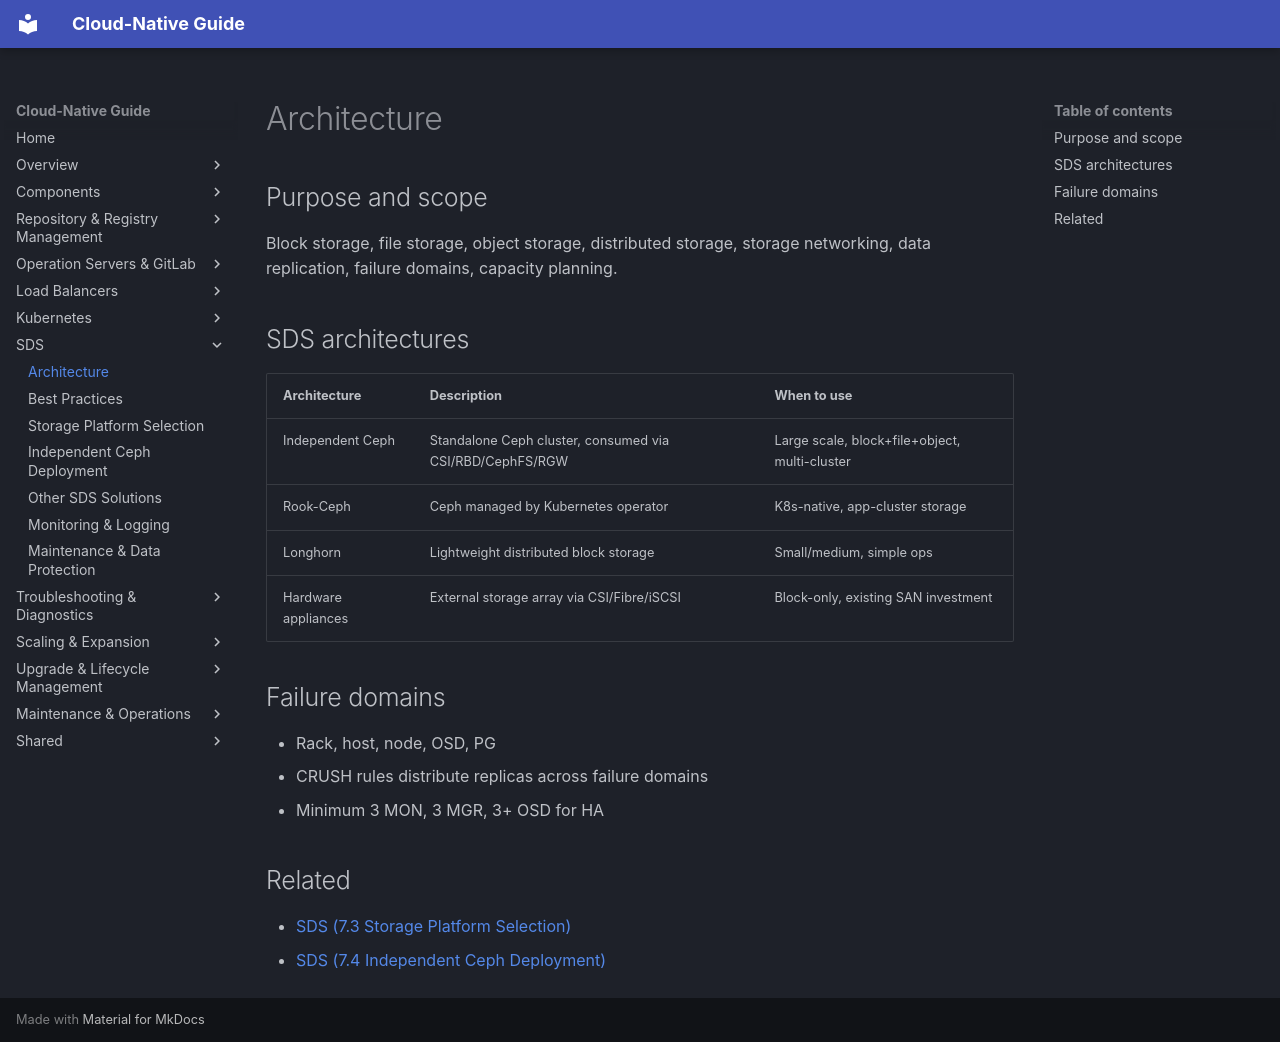

repository: DavoudTeimouri/cloud-native-guide · page: 07-software-defined-storage/7.1-architecture/index.html · generator: mkdocs

# Architecture

## Purpose and scope
Block storage, file storage, object storage, distributed storage, storage networking, data replication, failure domains, capacity planning.

## SDS architectures
| Architecture | Description | When to use |
|---|---|---|
| Independent Ceph | Standalone Ceph cluster, consumed via CSI/RBD/CephFS/RGW | Large scale, block+file+object, multi-cluster |
| Rook-Ceph | Ceph managed by Kubernetes operator | K8s-native, app-cluster storage |
| Longhorn | Lightweight distributed block storage | Small/medium, simple ops |
| Hardware appliances | External storage array via CSI/Fibre/iSCSI | Block-only, existing SAN investment |

## Failure domains
- Rack, host, node, OSD, PG
- CRUSH rules distribute replicas across failure domains
- Minimum 3 MON, 3 MGR, 3+ OSD for HA

## Related
- [SDS (7.3 Storage Platform Selection)](7.3-storage-platform-selection.md)
- [SDS (7.4 Independent Ceph Deployment)](7.4-independent-ceph.md)
